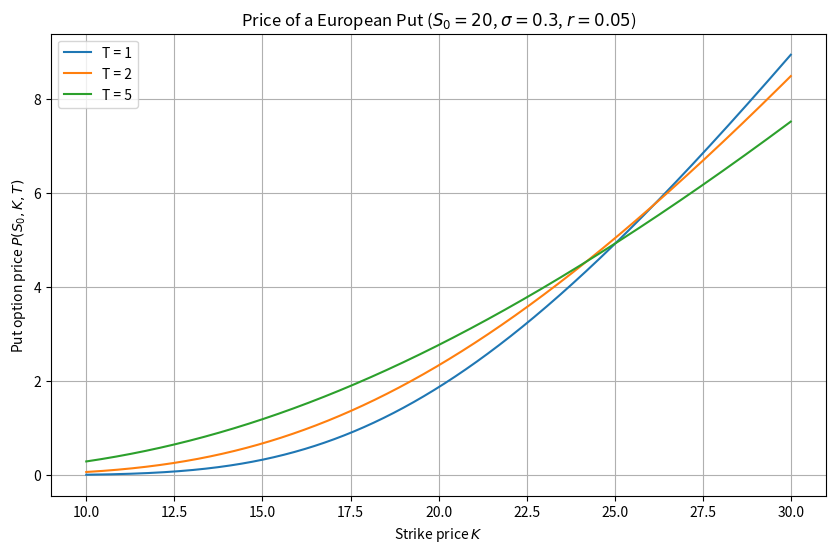

Here is the Python script that generated this plot:
import numpy as np
import matplotlib.pyplot as plt
from scipy.stats import norm
from typing import Dict, List, Union

"""The pricing function of European call option"""
def black_scholes_eur_call(r: float, T: float, S0: float, sigma: float, K: Union[float, List[float], np.ndarray]) -> np.ndarray:
    """
    Black-Scholes pricer of European call option on non-dividend-paying stock

    param r: risk-free interest rate (which is constant)
    param T: time to maturity (in years)
    param S0: initial spot price of the underlying stock
    param sigma: volatility of the underlying stock
    param K: strike price (or prices)
    """
    # check conditions
    assert sigma > 0

    K = np.array([K]) if isinstance(K, float) else np.array(K)

    d1_vec = ( np.log( S0 / K ) + ( r + 0.5 * sigma**2 ) * T ) / ( sigma * T**0.5 )
    d2_vec = d1_vec - sigma * T**0.5

    N_d1_vec = norm.cdf(d1_vec)
    N_d2_vec = norm.cdf(d2_vec)

    return N_d1_vec * S0 - K_vec * np.exp((-1.0)*r*T) * N_d2_vec

"""The pricing function of European put option"""
# change # 1
#Delete.    def black_scholes_eur_call(r: float, T: float, S0: float, sigma: float,
#Delete.                               K: Union[float, List[float], np.ndarray]) -> np.ndarray:
# replace by
def black_scholes_eur_put(r: float, T: float, S0: float, sigma: float,
                          K: Union[float, List[float], np.ndarray]) -> np.ndarray:
# end change # 1
    """
    Black-Scholes pricer of European put option on non-dividend-paying stock

    param r: risk-free interest rate (which is constant)
    param T: time to maturity (in years)
    param S0: initial spot price of the underlying stock
    param sigma: volatility of the underlying stock
    param K: strike price (or prices)
    """
    # check conditions
    assert sigma > 0

    K = np.array([K]) if isinstance(K, float) else np.array(K)

    d1_vec = ( np.log( S0 / K ) + ( r + 0.5 * sigma**2 ) * T ) / ( sigma * T**0.5 )
    d2_vec = d1_vec - sigma * T**0.5

    # change # 2
    #Delete.    N_d1_vec = norm.cdf(d1_vec)
    #Delete.    N_d2_vec = norm.cdf(d2_vec)
    # replace by
    N_minus_d1_vec = norm.cdf(-d1_vec)
    N_minus_d2_vec = norm.cdf(-d2_vec)
    # end change # 2

    # change # 3
    #Delete.    return N_d1_vec * S0 - K_vec * np.exp((-1.0)*r*T) * N_d2_vec
    # replace by
    return K * np.exp((-1.0)*r*T) * N_minus_d2_vec - S0 * N_minus_d1_vec
    # end change # 3

# test 1: S0 = K = 100, r = 0.05, sigma = 0.2, T = 1
print(black_scholes_eur_put(r=0.05, T=1.0, S0=100.0, sigma=0.2, K=100.0))

# test 2: the plot of cell 44 for the put
K_vec = np.arange(10, 30, 0.01)
T_vec = [1.0, 2.0, 5.0]

plt.figure(figsize=(10, 6))
for T in T_vec:
    plt.plot(K_vec, black_scholes_eur_put(r=0.05, T=T, S0=20.0, sigma=0.3, K=K_vec),
             label=f"T = {int(T)}")
plt.title('Price of a European Put ($S_0 = 20$, $\\sigma = 0.3$, $r = 0.05$)')
plt.xlabel('Strike price $K$')
plt.ylabel('Put option price $P(S_0,K,T)$')
plt.legend()
plt.grid(True)
plt.show()
